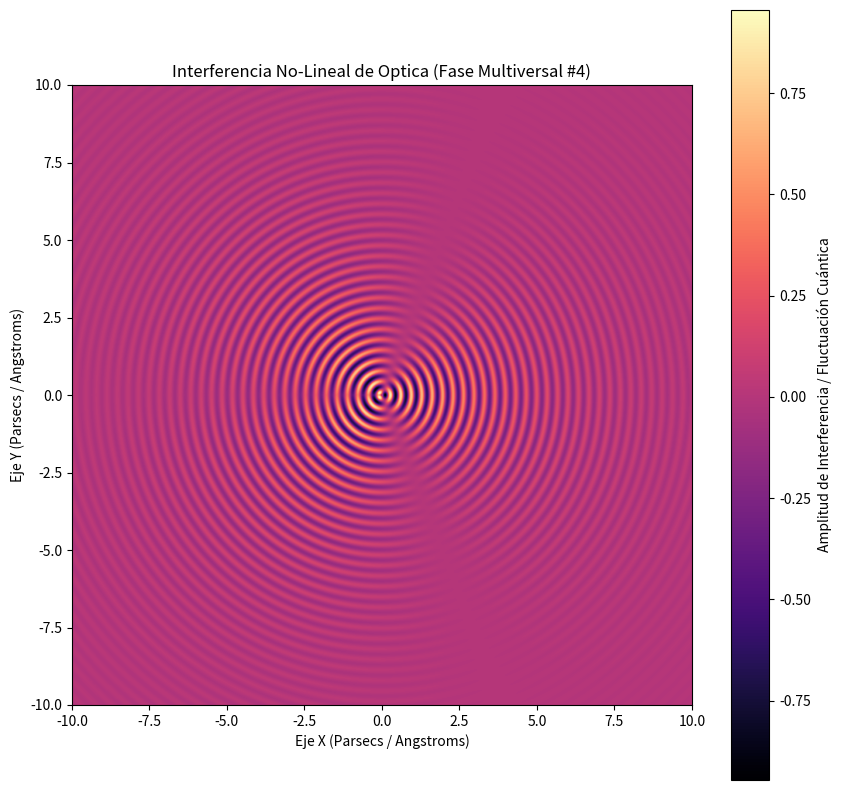

Recreate this plot in Python.
%matplotlib inline
# Simulación Multiversal: Optica - Variante 4
import numpy as np
import matplotlib.pyplot as plt

# Parámetros Físicos No-Lineales
omega_1 = 18.613
omega_2 = 1.308
lambda_decay = 0.303
phase_shift = 2.751

x = np.linspace(-10, 10, 800)
y = np.linspace(-10, 10, 800)
X, Y = np.meshgrid(x, y)

# Dinámica de Fluidos / Campos Tensor-Escalares (Fase Multiversal)
R = np.sqrt(X**2 + Y**2) + 1e-5
Z = (np.sin(omega_1 * R + phase_shift) * np.cos(omega_2 * np.arctan2(Y, X))) * np.exp(-lambda_decay * R)

plt.figure(figsize=(10, 10))
plt.imshow(Z, cmap='magma', extent=[-10, 10, -10, 10], origin='lower')
plt.colorbar(label='Amplitud de Interferencia / Fluctuación Cuántica')
plt.title(r'Interferencia No-Lineal de Optica (Fase Multiversal #4)')
plt.xlabel('Eje X (Parsecs / Angstroms)')
plt.ylabel('Eje Y (Parsecs / Angstroms)')
plt.show()
